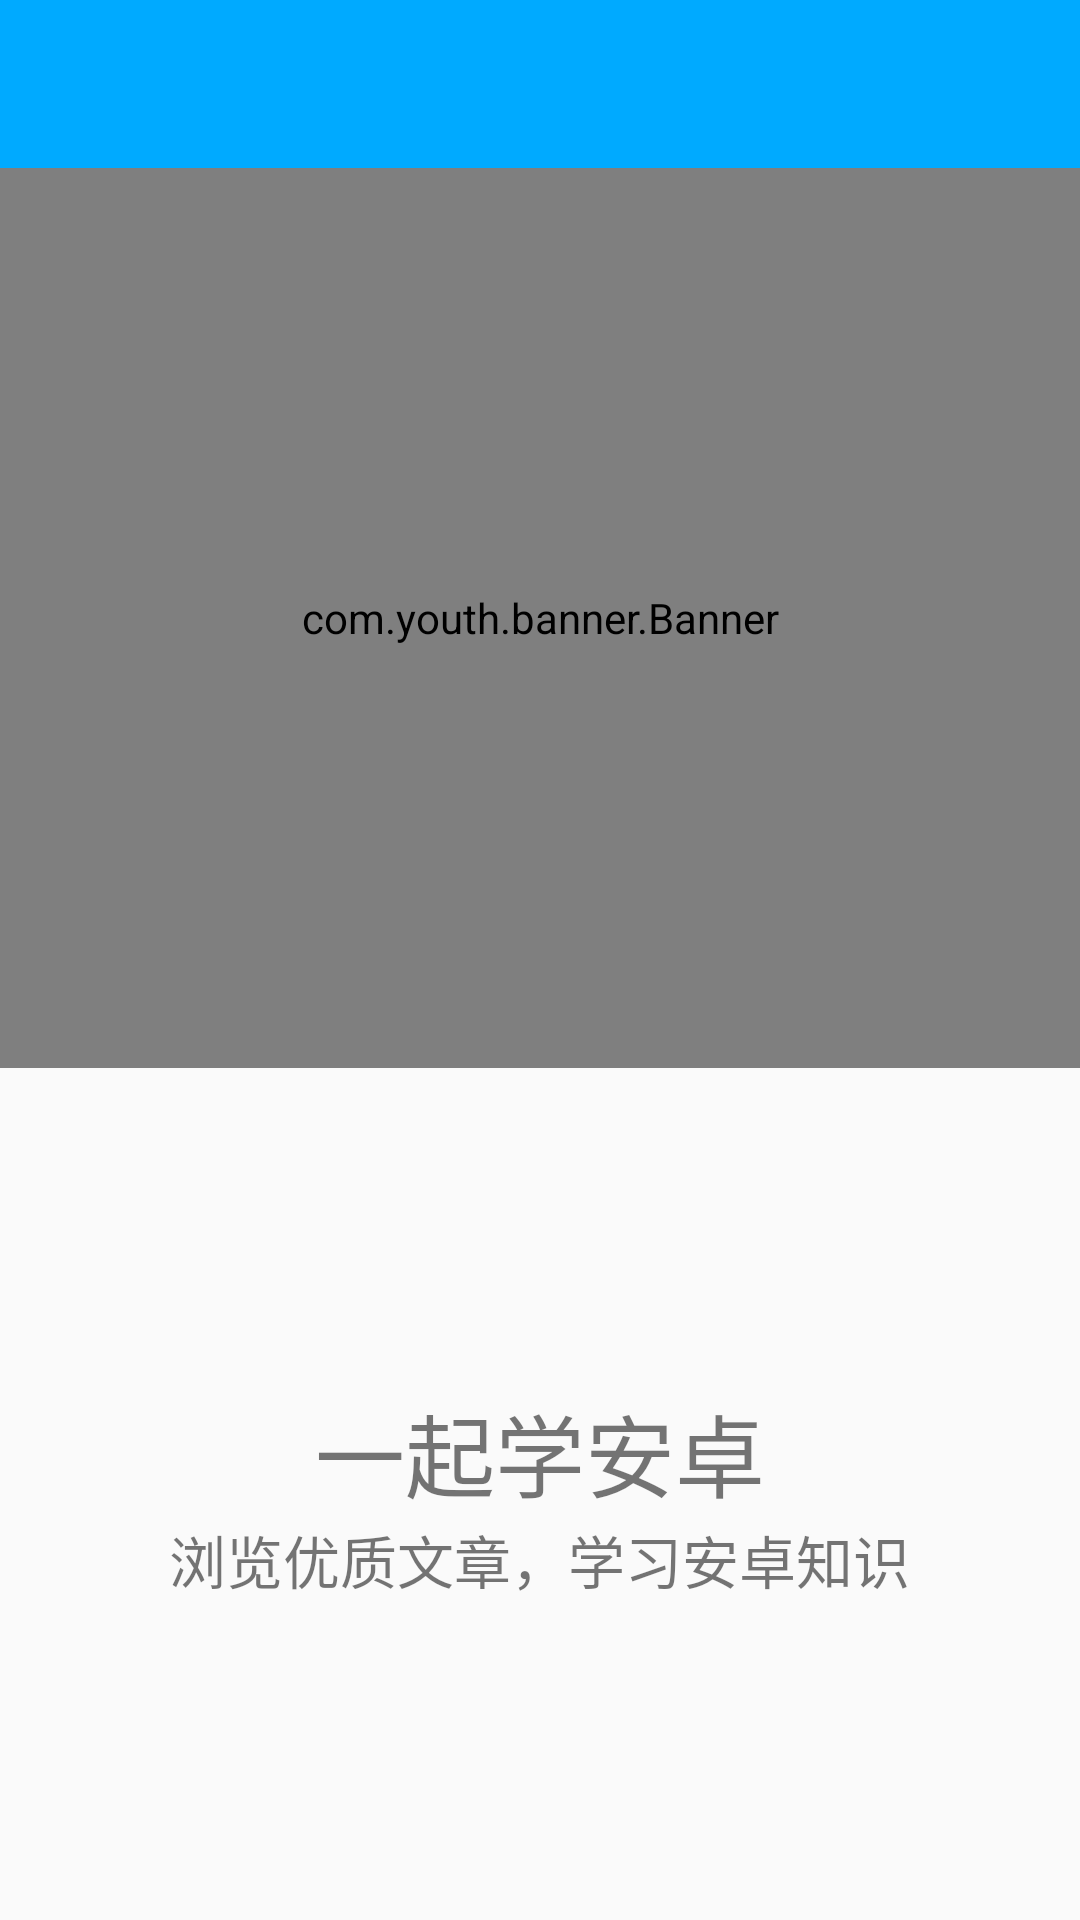

This screen was rendered from an Android layout file. Write that file and the resources it references.
<!-- AndroidManifest.xml: application theme AppTheme -->
<!-- res/layout/activity_about_us.xml -->
<?xml version="1.0" encoding="utf-8"?>
<LinearLayout
    xmlns:android="http://schemas.android.com/apk/res/android"
    android:layout_width="match_parent"
    android:layout_height="match_parent"
    android:orientation="vertical">

    <include layout="@layout/include_toolbar" />

    <com.youth.banner.Banner
        android:layout_width="match_parent"
        android:layout_height="300dp"
        android:id="@+id/banner"/>







    <RelativeLayout
        android:layout_width="match_parent"
        android:layout_height="match_parent">

        <LinearLayout
            android:layout_width="match_parent"
            android:layout_height="wrap_content"
            android:orientation="vertical"
            android:layout_centerInParent="true">
            <TextView
                android:layout_width="wrap_content"
                android:layout_height="wrap_content"
                android:layout_gravity="center_horizontal"
                android:text="@string/app_name"
                android:textSize="@dimen/sp_30"
                android:layout_centerInParent="true"/>
            <TextView
                android:layout_width="wrap_content"
                android:layout_height="wrap_content"
                android:layout_gravity="center_horizontal"
                android:text="浏览优质文章，学习安卓知识"
                android:textSize="@dimen/sp_19"/>
        </LinearLayout>
    </RelativeLayout>

</LinearLayout>
<!-- res/layout/include_toolbar.xml (included above) -->
<?xml version="1.0" encoding="utf-8"?>
<android.support.v7.widget.Toolbar
    xmlns:android="http://schemas.android.com/apk/res/android"
    android:id="@+id/toolbar"
    android:layout_width="match_parent"
    android:layout_height="?attr/actionBarSize"
    android:background="?attr/colorPrimary"
    android:theme="@style/ThemeOverlay.AppCompat.Dark.ActionBar"/>
<!-- resources referenced by this layout -->
<resources>
  <dimen name="dp_400">400dp</dimen>
  <dimen name="sp_19">19sp</dimen>
  <dimen name="sp_30">30sp</dimen>
  <!-- drawable image_ysu_2: jpg bitmap (drawable, 817335 bytes) -->
  <string name="app_name">一起学安卓</string>
  <style name="AppTheme" parent="Theme.AppCompat.Light.NoActionBar">
          
          <item name="colorPrimary">@color/colorPrimary</item>
          <item name="colorPrimaryDark">@color/colorPrimaryDark</item>
          <item name="colorAccent">@color/colorAccent</item>
      </style>
  <color name="colorPrimary">#00aaff</color>
  <color name="colorPrimaryDark">#00aaff</color>
  <color name="colorAccent">#00aaff</color>
</resources>
